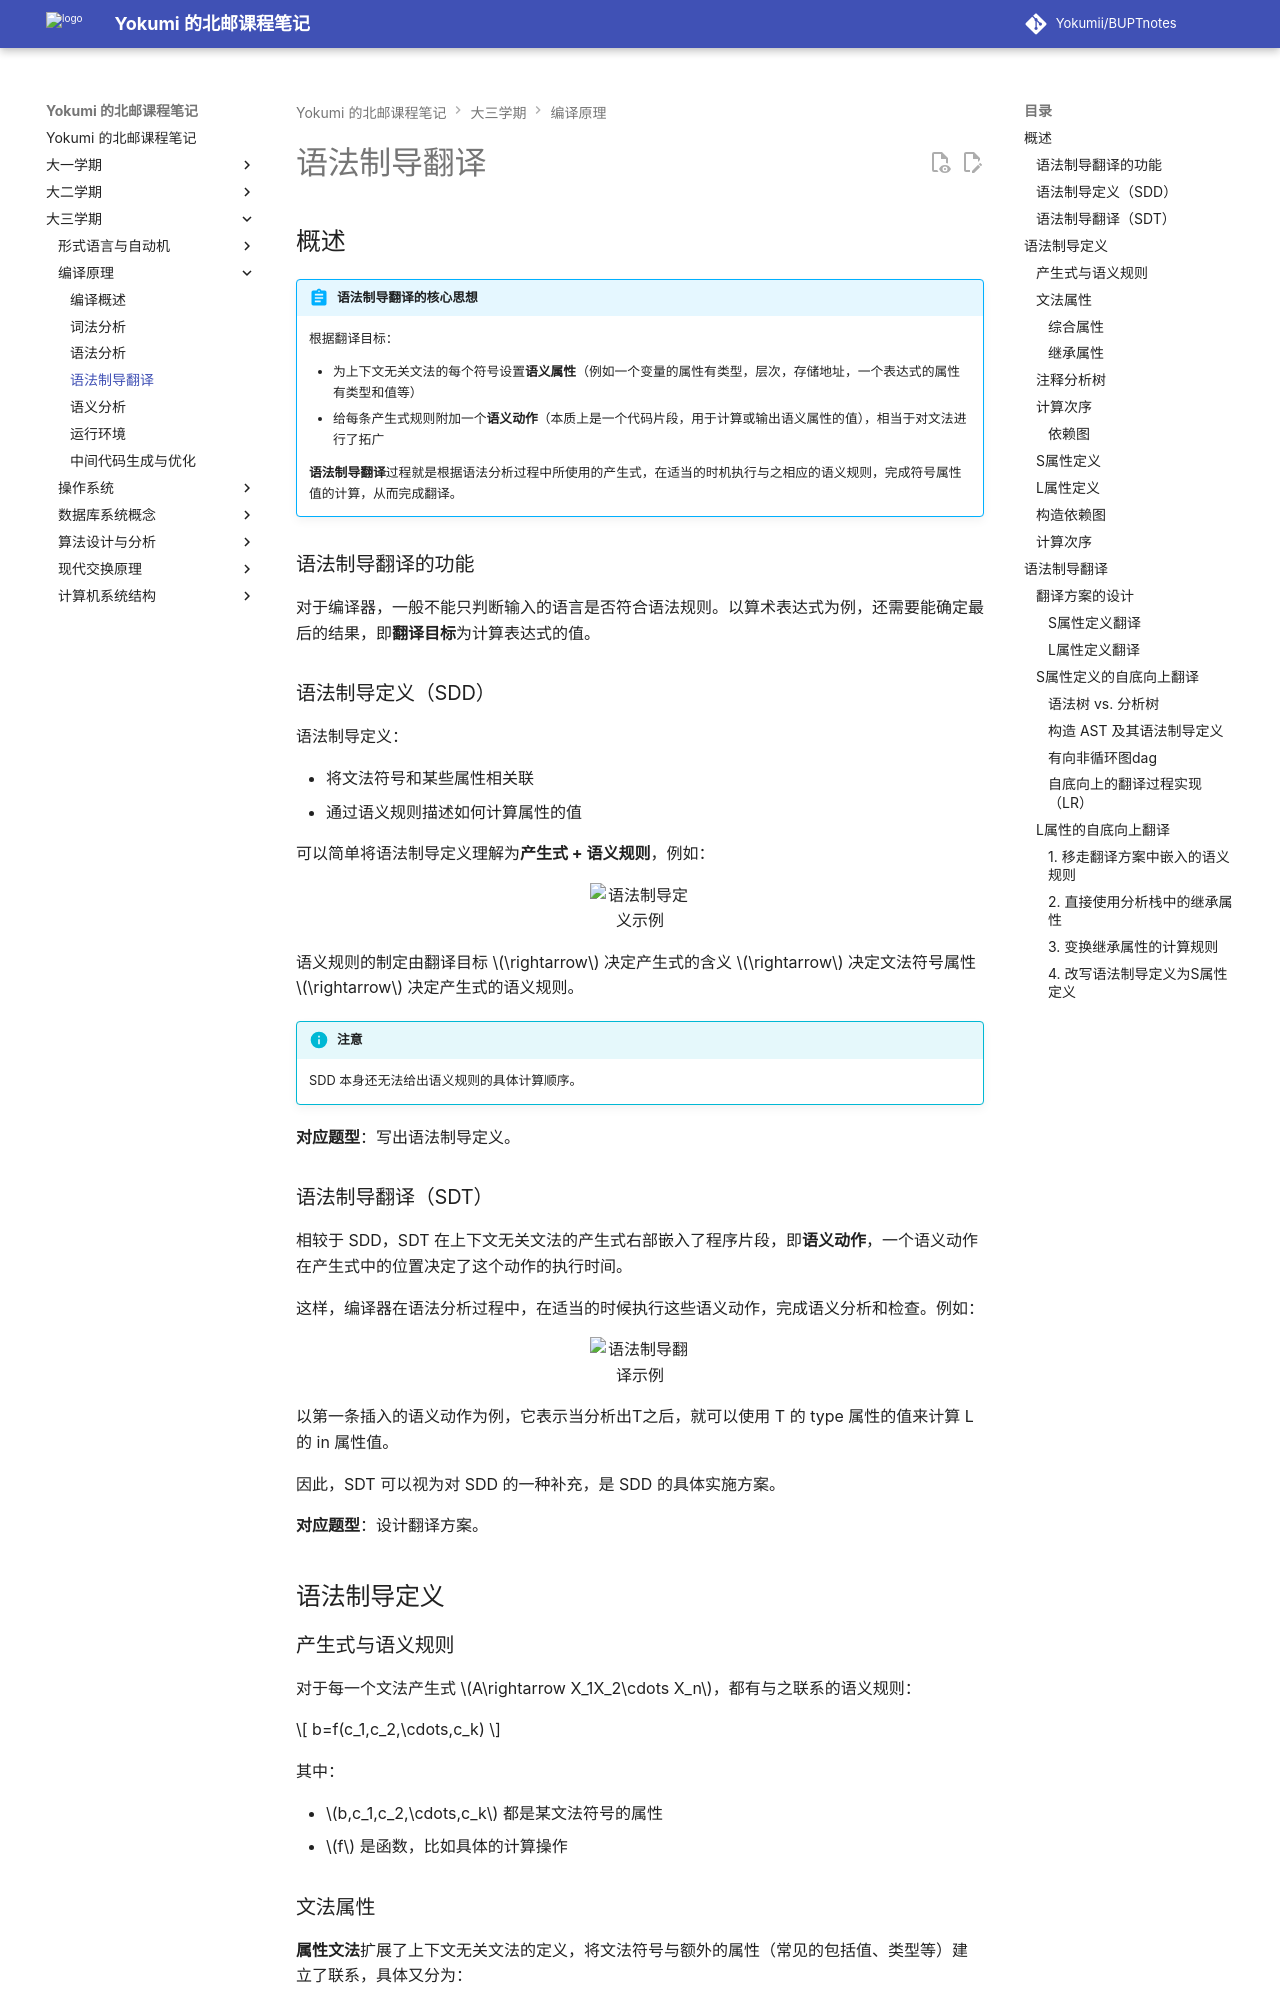

repository: Yokumii/BUPTnotes · page: study/computer-science/compiler-principle-and-technology/syntax-directed-translation/index.html · generator: mkdocs

---
description: 讲解语法制导定义、综合与继承属性、依赖图和属性计算，以及语法制导翻译方案的实现。
---

# 语法制导翻译

## 概述

!!! abstract "语法制导翻译的核心思想"

    根据翻译目标：

    - 为上下文无关文法的每个符号设置**语义属性**（例如一个变量的属性有类型，层次，存储地址，一个表达式的属性有类型和值等）
    - 给每条产生式规则附加一个**语义动作**（本质上是一个代码片段，用于计算或输出语义属性的值），相当于对文法进行了拓广

    **语法制导翻译**过程就是根据语法分析过程中所使用的产生式，在适当的时机执行与之相应的语义规则，完成符号属性值的计算，从而完成翻译。

### 语法制导翻译的功能

对于编译器，一般不能只判断输入的语言是否符合语法规则。以算术表达式为例，还需要能确定最后的结果，即**翻译目标**为计算表达式的值。

### 语法制导定义（SDD）

语法制导定义：

- 将文法符号和某些属性相关联
- 通过语义规则描述如何计算属性的值

可以简单将语法制导定义理解为**产生式 + 语义规则**，例如：

<figure markdown="span">
  ![语法制导定义示例](https://webp-pic.yokumi.cn/2025/12/20251229212313370.png){ loading=lazy width="70%" }
</figure>

语义规则的制定由翻译目标 $\rightarrow$ 决定产生式的含义 $\rightarrow$ 决定文法符号属性 $\rightarrow$ 决定产生式的语义规则。

!!! info "注意"
    SDD 本身还无法给出语义规则的具体计算顺序。

**对应题型**：写出语法制导定义。

### 语法制导翻译（SDT）

相较于 SDD，SDT 在上下文无关文法的产生式右部嵌入了程序片段，即**语义动作**，一个语义动作在产生式中的位置决定了这个动作的执行时间。

这样，编译器在语法分析过程中，在适当的时候执行这些语义动作，完成语义分析和检查。例如：

<figure markdown="span">
  ![语法制导翻译示例](https://webp-pic.yokumi.cn/2025/12/20251229212344172.png){ loading=lazy width="70%" }
</figure>

以第一条插入的语义动作为例，它表示当分析出T之后，就可以使用 T 的 type 属性的值来计算 L 的 in 属性值。

因此，SDT 可以视为对 SDD 的一种补充，是 SDD 的具体实施方案。

**对应题型**：设计翻译方案。

## 语法制导定义

### 产生式与语义规则

对于每一个文法产生式 $A\rightarrow X_1X_2\cdots X_n$，都有与之联系的语义规则：

$$
b=f(c_1,c_2,\cdots,c_k)
$$

其中：

- $b,c_1,c_2,\cdots,c_k$ 都是某文法符号的属性
- $f$ 是函数，比如具体的计算操作

### 文法属性

**属性文法**扩展了上下文无关文法的定义，将文法符号与额外的属性（常见的包括值、类型等）建立了联系，具体又分为：
